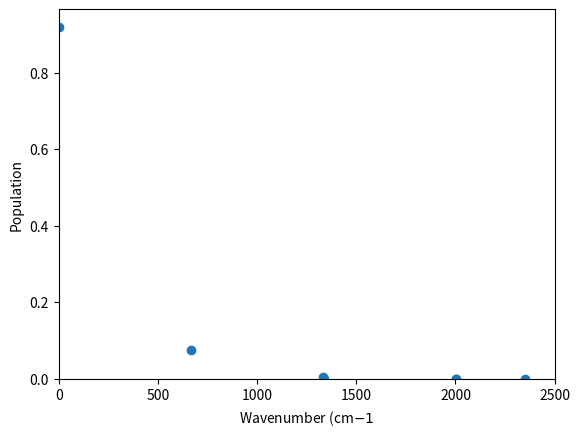

The matplotlib source for this figure:
import numpy as np
from matplotlib import pyplot as plt

#https://pubs.aip.org/jcp/article/37/7/1442/77057/Vibrational-Energies-of-the-CO2-Molecule
wn_v1 = 1355
wn_v2 = 673
wn_v3 = 2396.5

#https://doi.org/10.1006/JMSP.2000.8237
wn_v1 = (1285+1388)/2 #fermi resonance/dyad/polyad
wn_v2 = 667
wn_v3 = 2349

E_v1 = wn_v1
E_v2 = wn_v2
E_v3 = wn_v3
kb = 0.695034800 #cm-1/K

max_v1 = 50
max_v2 = 50
max_v3 = 50
T = 300 #K

thresh = 1E-5


def main():
    state=[]
    energy=[]
    degeneracy=[]
    for v1 in range(max_v1):
        for v2 in range(max_v2):
            for v3 in range(max_v3):
                E_tot = v1*E_v1+v2*E_v2+v3*E_v3
                degen = calc_degen(v2)
                state.append([v1, v2, v3])
                energy.append(E_tot)
                degeneracy.append(degen)
    energy=np.array(energy)                
    degeneracy=np.array(degeneracy)

    # print(f'{energy=}')
    boltz = boltzmann(energy, degeneracy) 
    boltz /= np.sum(boltz)

    plt.plot(energy, boltz, 'o')
    plt.axis([0,2500, 0, None])
    plt.xlabel('Wavenumber (cm$-1$')
    plt.ylabel('Population')
    plt.show()
    plt.close()


    index_sort = np.flip(np.argsort(boltz))
    boltz = boltz[index_sort]
    state = np.array(state)
    state = state[index_sort]

    above_thresh = boltz > thresh
    # print(above_thresh)
    above_thresh = np.transpose(np.argwhere(above_thresh))[0]

    # print(above_thresh.dtype)
    # print(above_thresh)

    for index in above_thresh:
        print(state[index], '{:.1e}'.format(boltz[index]))

    for index in above_thresh:
        table_row = ''
        for i in range(len(state[index])):
            table_row += str(state[index][i]) + '&'
        table_row += '{:.1e}'.format(boltz[index])+'\\\\'
        print(table_row)
       
       
 # print(np.asarray(state)[above_thresh], np.transpose(boltz[above_thresh]))

def calc_degen(n_vib):
    """
    for original degeneracy of 2
    degeneracy = n_vib+1
    because possible quanta in state 1 is n_vib+1 and number in state 2 is always determined by number in state 1
    """
    return n_vib+1

def boltzmann(E, degen, A=1):
    return A*degen*np.exp(-E/kb/T)


main()
